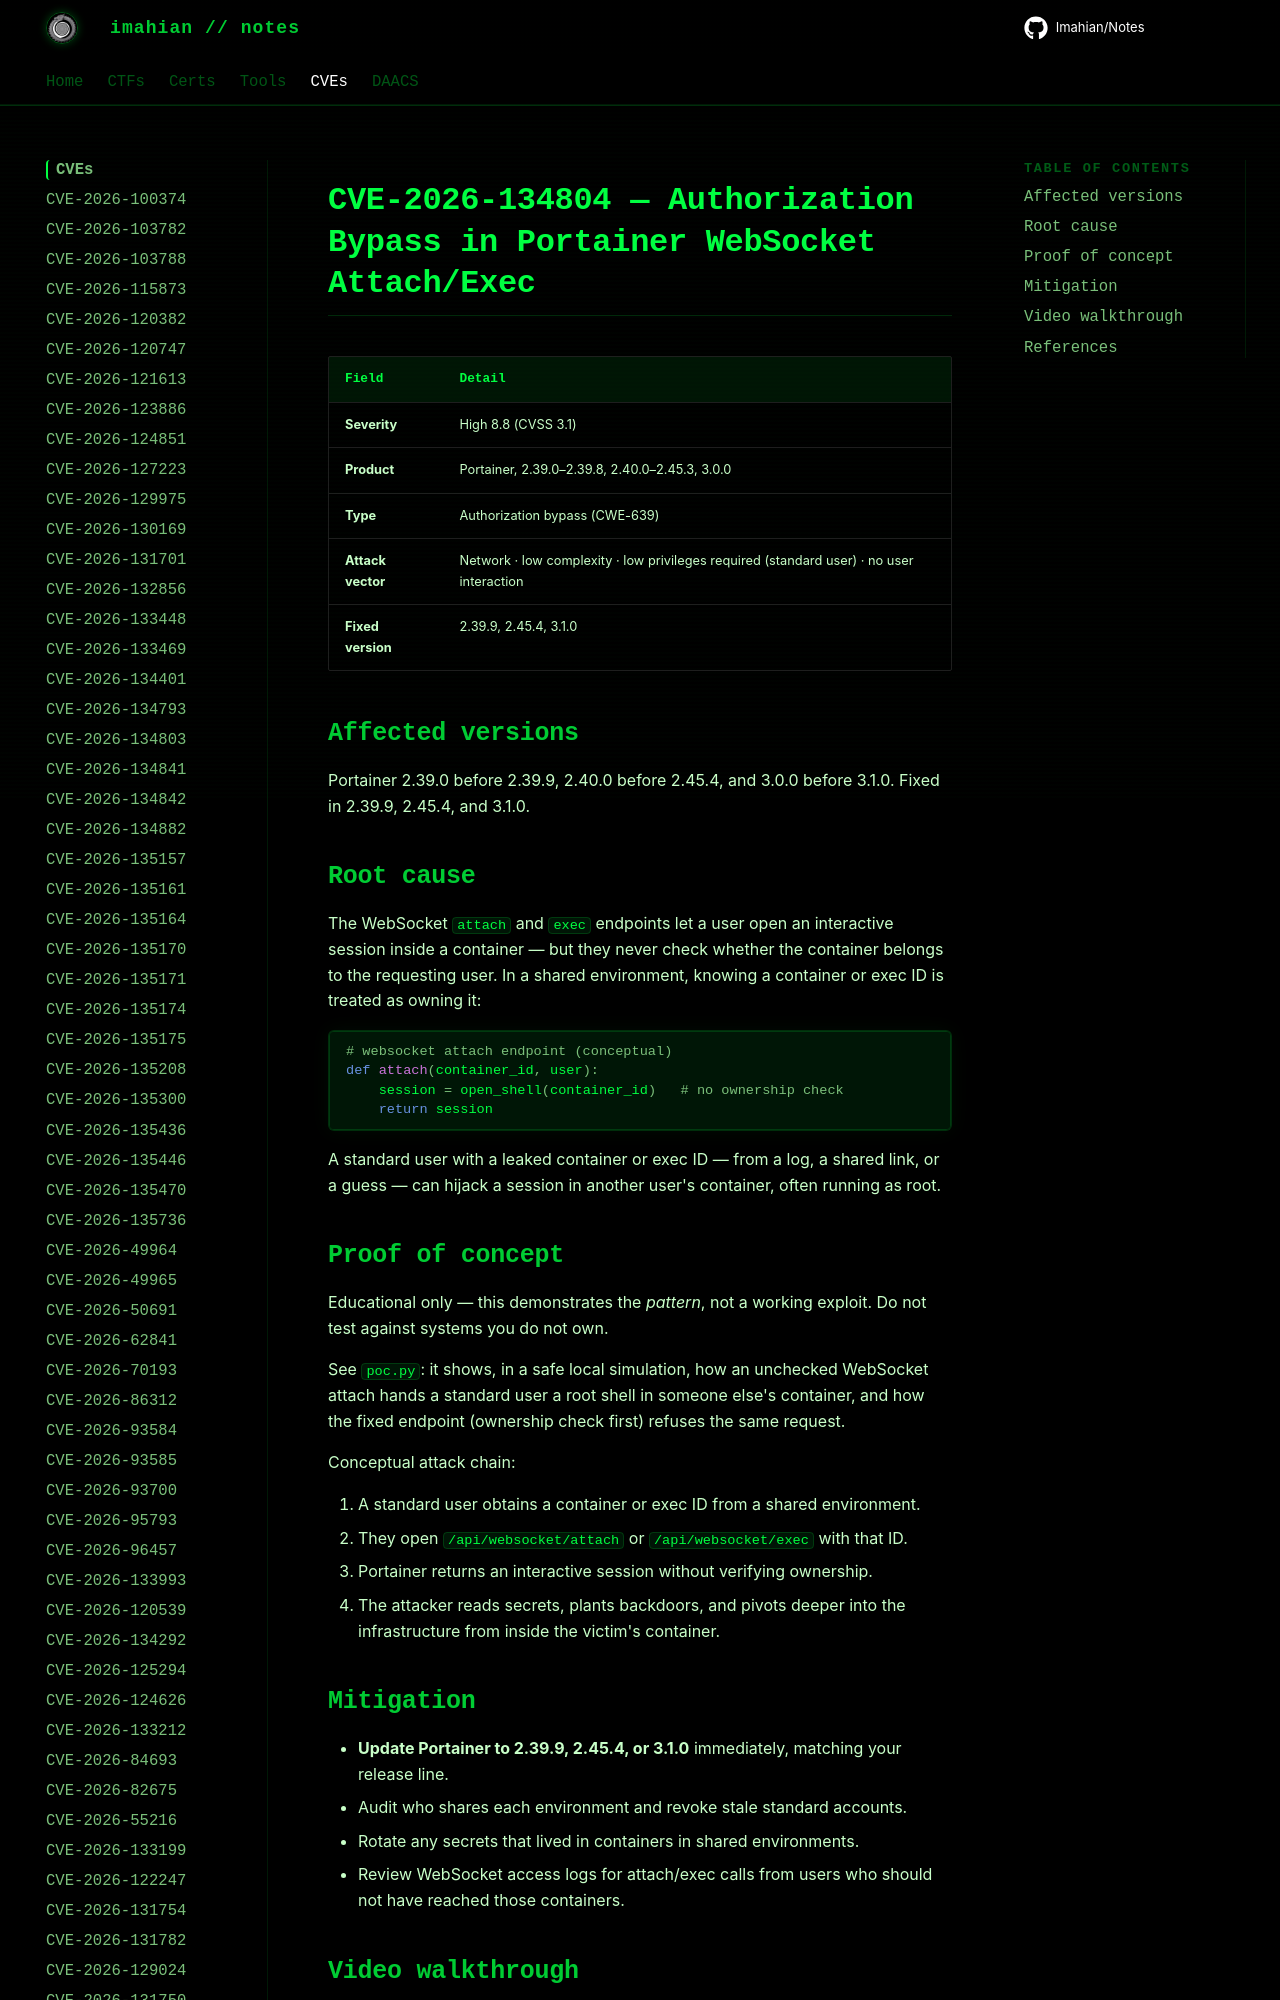

repository: Imahian/Notes · page: CVEs/CVE-2026-134804/index.html · generator: mkdocs

# CVE-2026-134804 — Authorization Bypass in Portainer WebSocket Attach/Exec

| Field | Detail |
|---|---|
| **Severity** | High 8.8 (CVSS 3.1) |
| **Product** | Portainer, 2.39.0–2.39.8, 2.40.0–2.45.3, 3.0.0 |
| **Type** |
